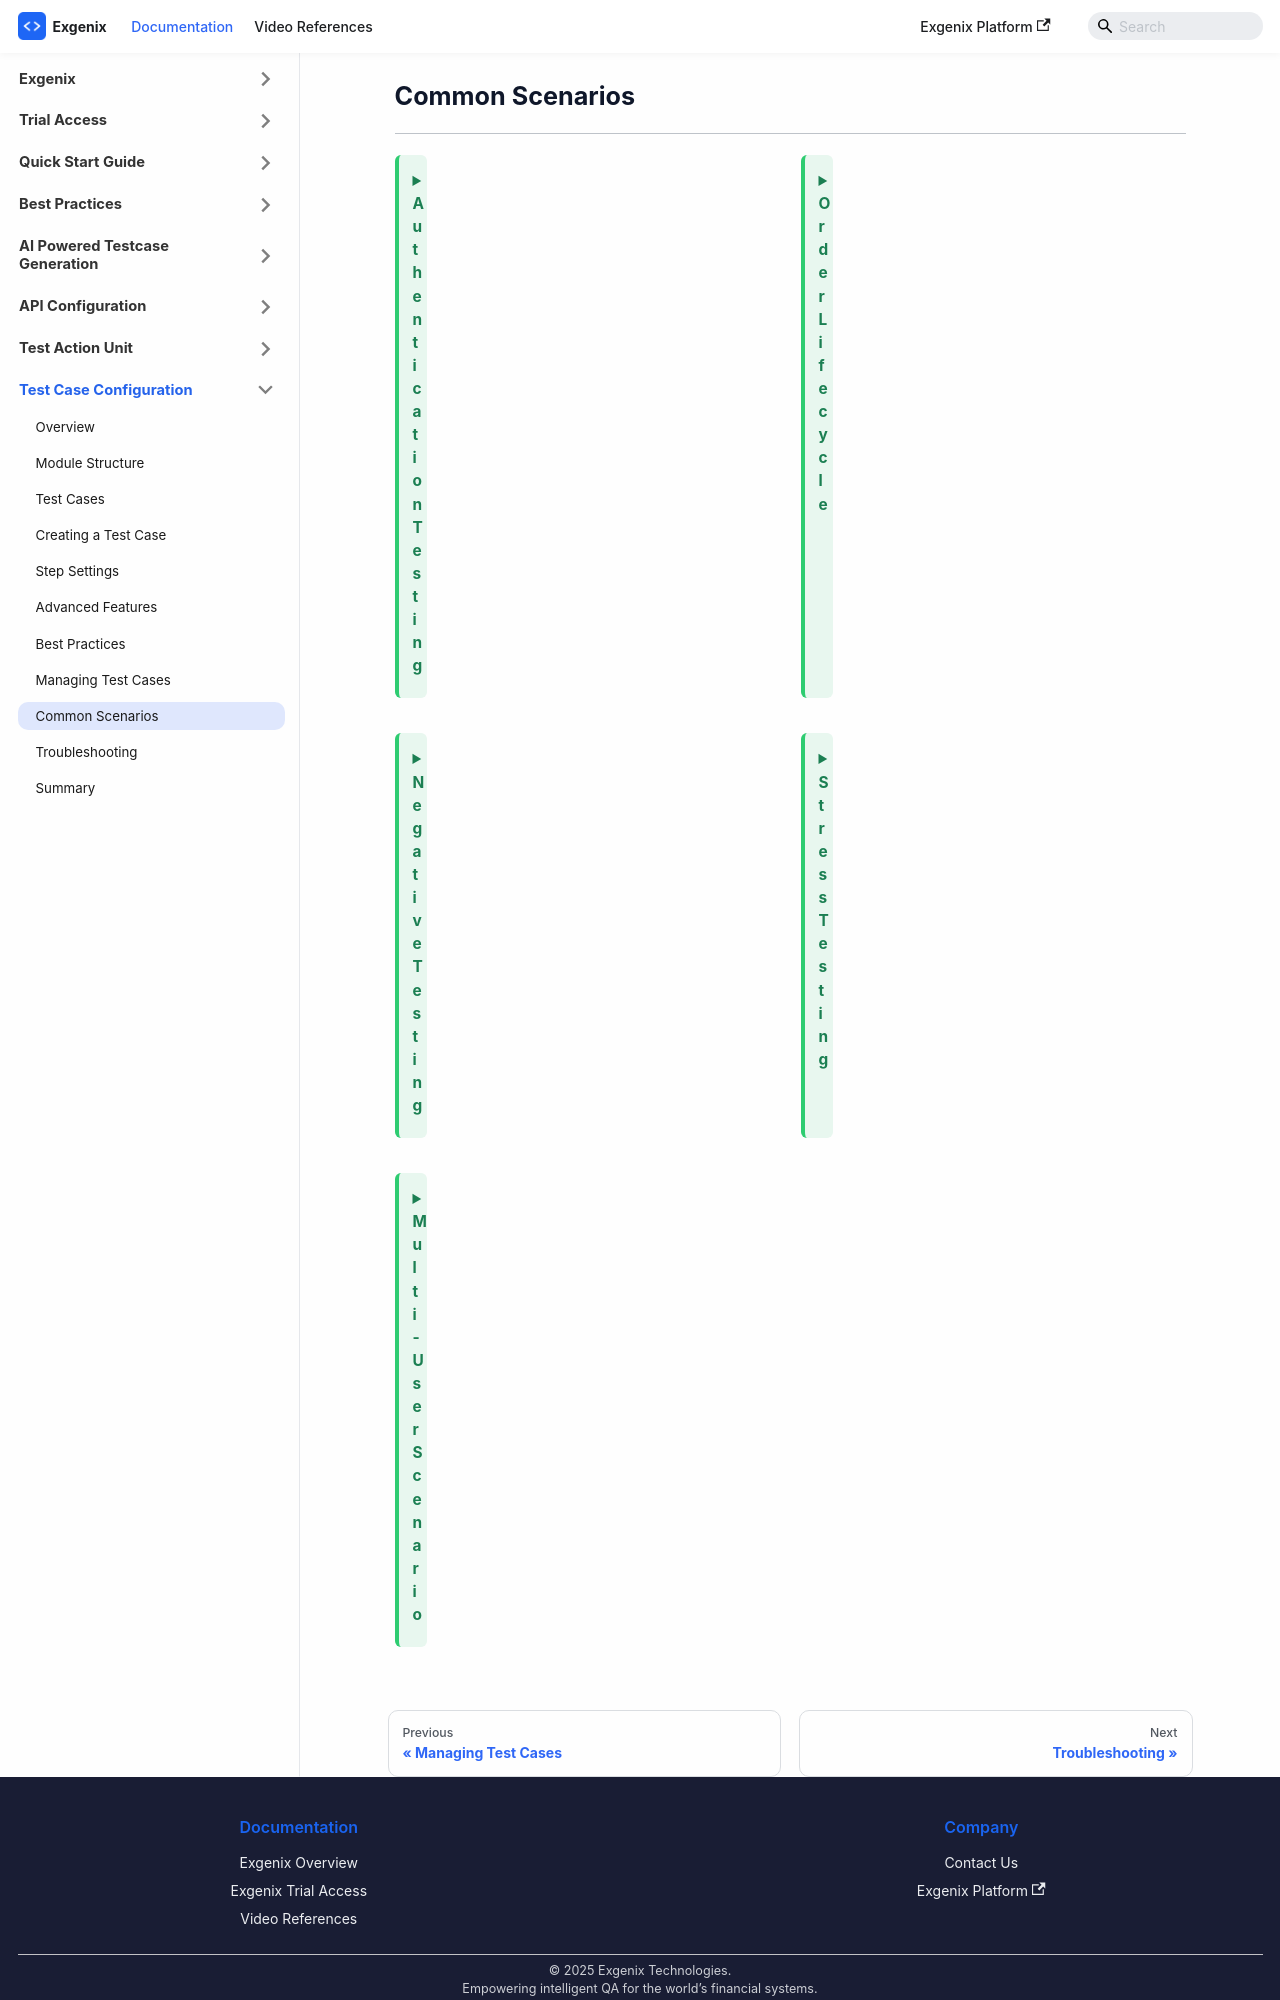

repository: pramod915899/exgenix-docs · page: docs/test-case-configuration/common-scenarios.html · generator: docusaurus

---
id: common-scenarios
title: 'Common Scenarios'
sidebar_position: 9
hide_table_of_contents: true
sidebar_label: Common Scenarios
slug: /test-case-configuration/common-scenarios
description: 'Common test case scenarios'
---
